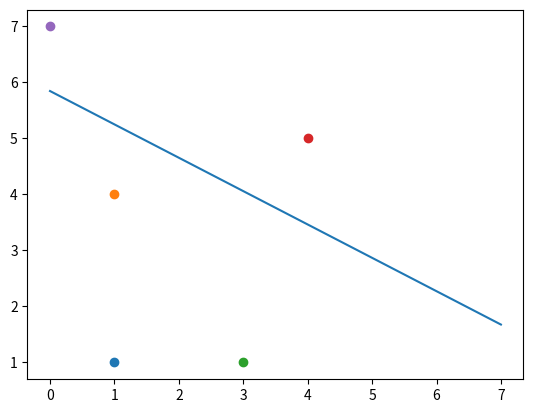

Python code for this plot:
import numpy as np
import matplotlib.pyplot as plt


input_data = np.array([[1, 1, 0], [1, 4, 0], [3, 1, 0], [4, 5, 1], [0, 7, 1]])
data_number = input_data.shape[0]


epochs = 1000
alpha = 0.1

b0 = 0.1
b1 = 0.1
b2 = 0.1

for t in range(epochs):
    db0 = 0
    db1 = 0
    db2 = 0
    likelihood = 1
    
    for i in range(data_number):
        z = b0 + b1 * input_data[i, 0] + b2 * input_data[i, 1]
        sigmoid = 1 / (1 + np.exp(-z))

        if input_data[i, 2] == 1:
            db0 = db0 + (1 - sigmoid)
            db1 = db1 + (1 - sigmoid) * input_data[i, 0]
            db2 = db2 + (1 - sigmoid) * input_data[i, 1]
            
            likelihood = likelihood * (1 / (1 + np.exp(-z)))
        else:
            db0 = db0 - sigmoid
            db1 = db1 - sigmoid * input_data[i, 0]
            db2 = db2 - sigmoid * input_data[i, 1]
            likelihood = likelihood * (1 - (1 / (1 + np.exp(-z))))
        b0 = b0 + alpha * db0
        b1 = b1 + alpha * db1
        b2 = b2 + alpha * db2
        # plt.scatter(t, likelihood)
x = np.linspace(0, 7, 100)
y = - b0/b2 - b1/b2 * x
plt.plot(x, y)

for n in range(data_number):
    plt.scatter(input_data[n, 0], input_data[n, 1])
    
plt.show()
